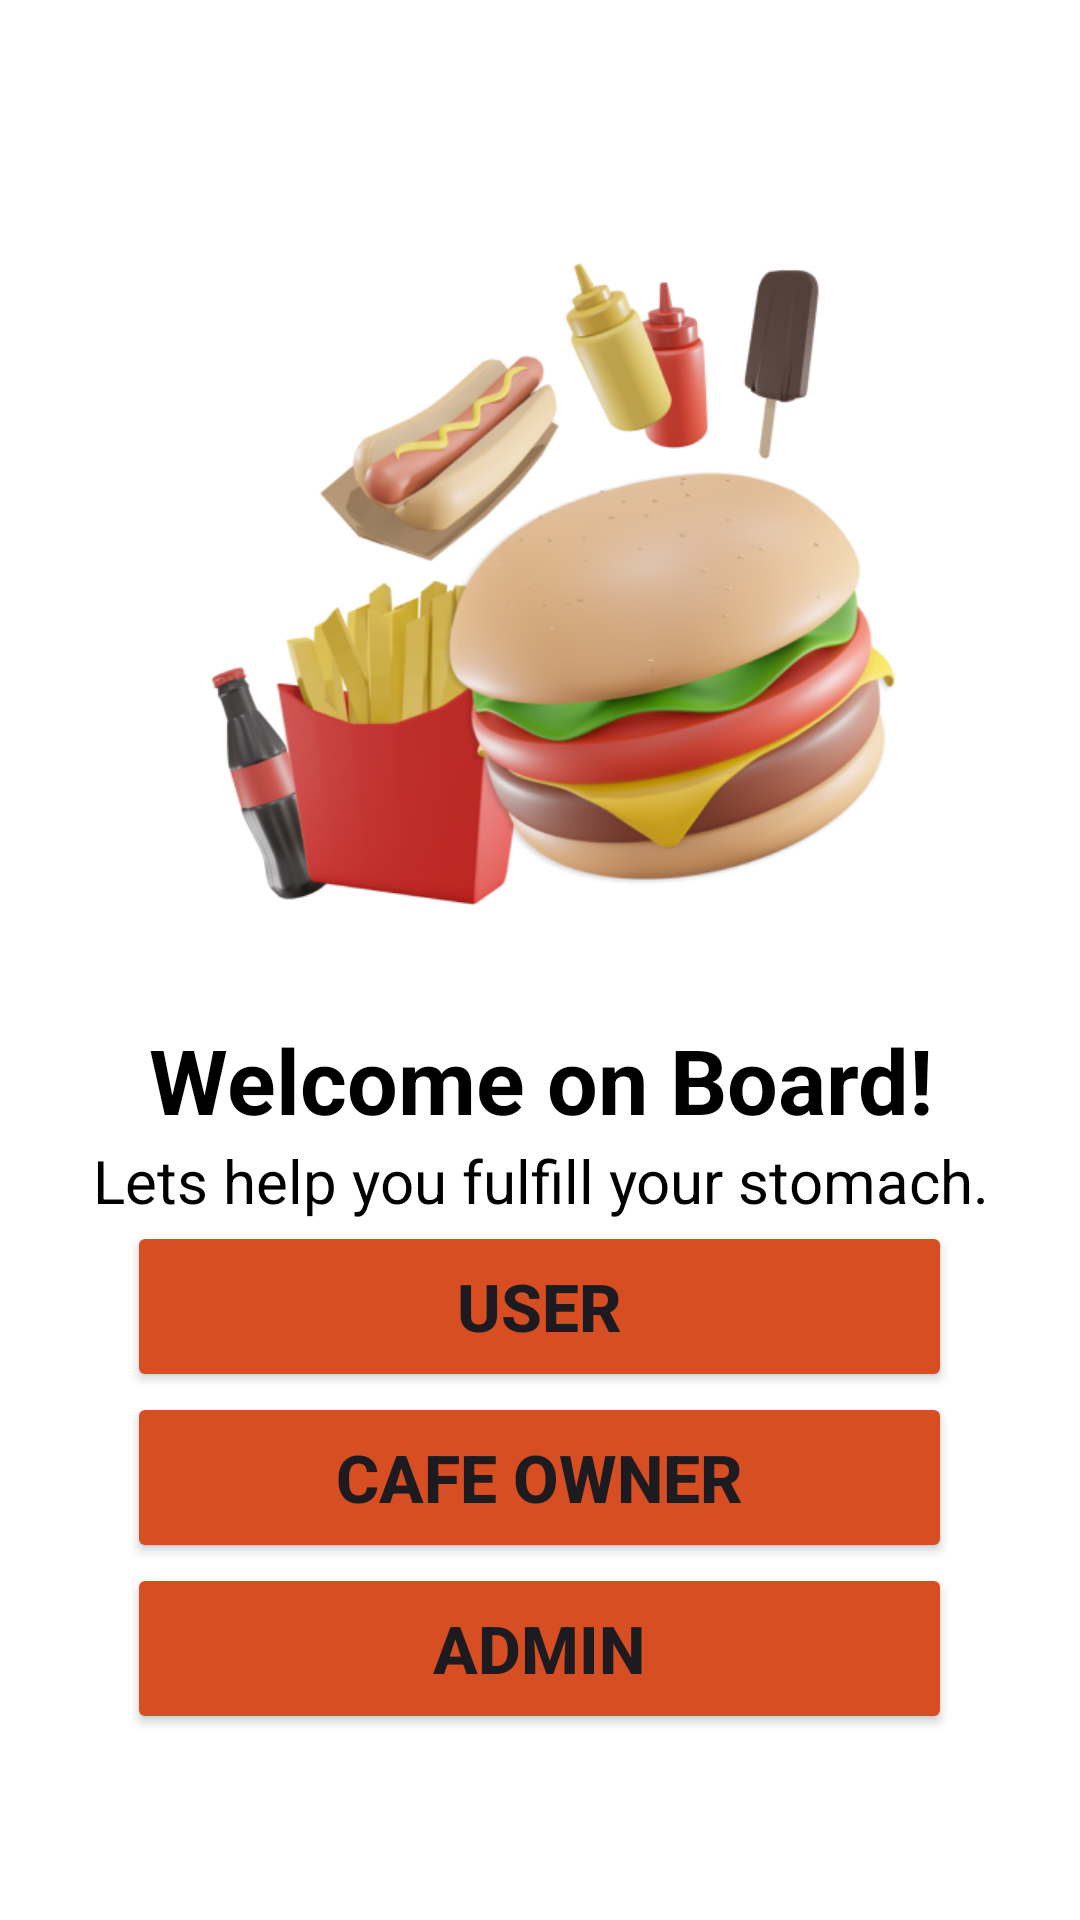

Reconstruct the res/layout file that produces this screen, plus the resources it refers to.
<!-- AndroidManifest.xml: application theme Theme.Material3.Light -->
<!-- res/layout/activity_welcome_board.xml -->
<?xml version="1.0" encoding="utf-8"?>
<LinearLayout
    xmlns:android="http://schemas.android.com/apk/res/android"
    xmlns:app="http://schemas.android.com/apk/res-auto"
    xmlns:tools="http://schemas.android.com/tools"
    android:layout_width="match_parent"
    android:layout_height="match_parent"
    android:background="#FFFFFF"
    android:gravity="center"
    android:orientation="vertical"
    tools:context=".WelcomeBoard">

    <ImageView
        android:id="@+id/imageView"
        android:layout_width="320dp"
        android:layout_height="278.05dp"
        android:layout_gravity="center"
        app:srcCompat="@drawable/burger"
        tools:layout_editor_absoluteX="45dp"
        tools:layout_editor_absoluteY="40dp" />

    <TextView
        android:id="@+id/wob"
        android:layout_width="match_parent"
        android:layout_height="wrap_content"
        android:lineHeight="25px"
        android:text="Welcome on Board!"
        android:textAlignment="center"
        android:textColor="@color/black"
        android:textSize="30dp"
        android:textStyle="bold"
        tools:layout_editor_absoluteX="45dp"
        tools:layout_editor_absoluteY="330dp" />

    <TextView
        android:id="@+id/t1"
        android:layout_width="match_parent"
        android:layout_height="wrap_content"
        android:lineHeight="25px"
        android:text="Lets help you fulfill your stomach."
        android:textAlignment="center"
        android:textColor="@color/black"
        android:textFontWeight="400"
        android:textSize="20dp"
        tools:layout_editor_absoluteX="32dp"
        tools:layout_editor_absoluteY="393dp" />

    <Button
        android:id="@+id/userBtn"
        android:layout_width="275dp"
        android:layout_height="57dp"
        android:backgroundTint="#D74E22"
        android:text="User"
        android:textSize="22sp"
        android:textStyle="bold"
        tools:layout_editor_absoluteX="68dp"
        tools:layout_editor_absoluteY="441dp" />

    <Button
        android:id="@+id/coBtn"
        android:layout_width="275dp"
        android:layout_height="57dp"
        android:backgroundTint="#D74E22"
        android:text="Cafe Owner"
        android:textSize="22sp"
        android:textStyle="bold"
        tools:layout_editor_absoluteX="68dp"
        tools:layout_editor_absoluteY="518dp" />

    <Button
        android:id="@+id/adminBtn"
        android:layout_width="275dp"
        android:layout_height="57dp"
        android:backgroundTint="#D74E22"
        android:text="Admin"
        android:textSize="22sp"
        android:textStyle="bold"
        tools:layout_editor_absoluteX="68dp"
        tools:layout_editor_absoluteY="601dp" />

</LinearLayout>
<!-- resources referenced by this layout -->
<resources>
  <!-- drawable burger: png bitmap (drawable, 219724 bytes) -->
  <!-- not gathered from this repository: default colours our renderer supplied (Android Studio template values) -->
  <color name="black">#FF000000</color>
</resources>
